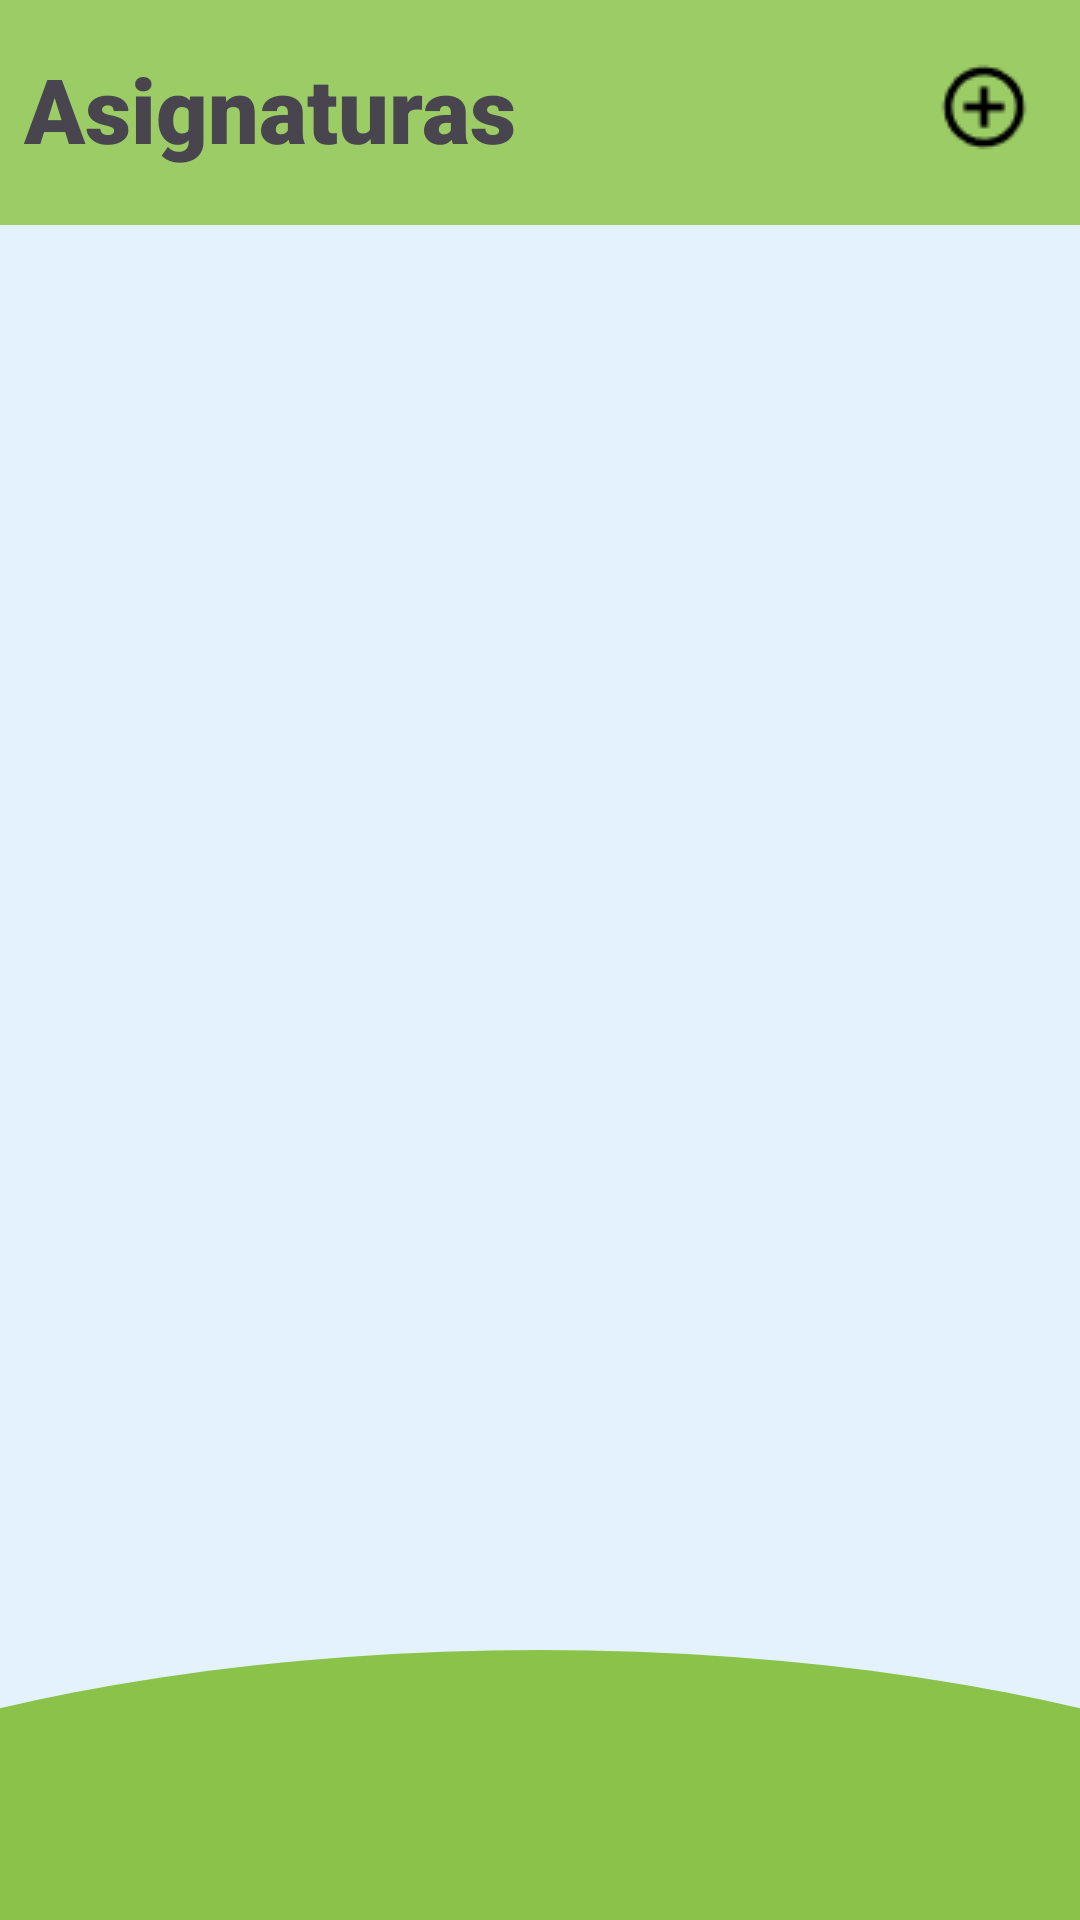

Produce the Android XML layout that renders to this screen, including the resource entries it uses.
<!-- AndroidManifest.xml: application theme Theme.Educapp -->
<!-- res/layout/activity_asignturas.xml -->
<?xml version="1.0" encoding="utf-8"?>
<androidx.constraintlayout.widget.ConstraintLayout xmlns:android="http://schemas.android.com/apk/res/android"
    android:layout_width="match_parent"
    android:layout_height="match_parent"
    xmlns:tools="http://schemas.android.com/tools"
    tools:context=".Asignturas"
    xmlns:app="http://schemas.android.com/apk/res-auto"
    android:background="@drawable/encabezado">
    <RelativeLayout
        android:id="@+id/encabezado"
        android:layout_width="match_parent"
        android:layout_height="75dp"
        android:background="#9CCC65"
        app:layout_constraintTop_toTopOf="parent">

        <TextView
            android:id="@+id/twNombre"
            android:layout_width="wrap_content"
            android:layout_height="wrap_content"
            android:text="@string/asignaturas"
            android:textSize="30sp"
            android:textStyle="bold"
            android:layout_alignParentStart="true"
            android:layout_alignParentTop="true"
            android:fontFamily="sans-serif-black"
            android:layout_marginStart="8dp"
            android:layout_marginTop="16dp"/>

        <ImageButton
            android:id="@+id/btAdd"
            android:layout_width="wrap_content"
            android:layout_height="wrap_content"
            android:layout_alignParentEnd="true"
            android:layout_alignParentBottom="true"
            android:layout_marginTop="10dp"
            android:layout_marginEnd="4dp"
            android:layout_marginBottom="14dp"
            android:backgroundTint="#9CCC65"
            android:src="@drawable/add" />
    </RelativeLayout>
    <androidx.recyclerview.widget.RecyclerView
        android:id="@+id/lista"
        android:layout_marginTop="90dp"
        android:layout_width="match_parent"
        android:layout_height="match_parent"
        tools:listitem="@layout/item_asignatura"
        app:layoutManager="androidx.recyclerview.widget.LinearLayoutManager"/>


</androidx.constraintlayout.widget.ConstraintLayout>
<!-- res/layout/item_asignatura.xml (included above) -->
<?xml version="1.0" encoding="utf-8"?>
<com.google.android.material.card.MaterialCardView xmlns:android="http://schemas.android.com/apk/res/android"
    android:layout_width="match_parent"
    android:layout_height="wrap_content"
    xmlns:app="http://schemas.android.com/apk/res-auto"
    android:layout_marginTop="10dp"
    android:layout_marginStart="5dp"
    android:layout_marginEnd="5dp">

    <androidx.constraintlayout.widget.ConstraintLayout
        android:layout_width="match_parent"
        android:layout_height="120dp">

        <ImageView
            android:id="@+id/imagenCurso"
            android:layout_width="60dp"
            android:layout_height="70dp"
            android:layout_marginStart="10dp"
            android:layout_marginTop="20dp"
            android:scaleType="fitCenter"
            android:src="@drawable/asignaturas"
            app:layout_constraintStart_toStartOf="parent"
            app:layout_constraintTop_toTopOf="parent" />

        <TextView
            android:id="@+id/nombreCurso"
            android:layout_width="wrap_content"
            android:layout_height="wrap_content"
            android:layout_marginStart="20dp"
            android:layout_marginTop="15dp"
            android:text="@string/nombre_de_la_asignatura"
            android:textSize="16sp"
            android:textStyle="bold"
            app:layout_constraintStart_toEndOf="@id/imagenCurso"
            app:layout_constraintTop_toTopOf="parent" />

        <TextView
            android:id="@+id/twHorario"
            android:layout_width="wrap_content"
            android:layout_height="wrap_content"
            android:layout_marginStart="20dp"
            android:layout_marginTop="10dp"
            android:text="@string/horario_asig"
            android:textSize="16sp"
            android:textStyle="bold"
            app:layout_constraintStart_toEndOf="@id/imagenCurso"
            app:layout_constraintTop_toBottomOf="@id/nombreCurso" />

        <TextView
            android:id="@+id/twAula"
            android:layout_width="wrap_content"
            android:layout_height="wrap_content"
            android:layout_marginStart="20dp"
            android:layout_marginTop="10dp"
            android:layout_marginBottom="15dp"
            android:text="@string/aula_asig"
            android:textSize="16sp"
            android:textStyle="bold"
            app:layout_constraintStart_toEndOf="@id/imagenCurso"
            app:layout_constraintTop_toBottomOf="@id/twHorario"
           />
    </androidx.constraintlayout.widget.ConstraintLayout>
</com.google.android.material.card.MaterialCardView>
<!-- resources referenced by this layout -->
<resources>
  <!-- drawable add: png bitmap (drawable, 704 bytes) -->
  <!-- drawable asignaturas: png bitmap (drawable, 2343 bytes) -->
  <!-- drawable encabezado (drawable) -->
  <layer-list xmlns:android="http://schemas.android.com/apk/res/android">
  
      
      <item>
          <shape android:shape="rectangle">
             <solid android:color="#E3F2FD"/>
          </shape>
      </item>
  
      
      <item
          android:bottom="-150dp"
          android:left="-150dp"
          android:right="-150dp"
          android:top="550dp">
          <shape android:shape="oval">
              <solid android:color="#8BC34A" />
          </shape>
      </item>
  
  </layer-list>
  <string name="asignaturas">Asignaturas</string>
  <string name="aula_asig">Aula</string>
  <string name="horario_asig">Horario</string>
  <string name="nombre_de_la_asignatura">Nombre de la asignatura</string>
  <style name="Theme.Educapp" parent="Base.Theme.Educapp" />
  <style name="Base.Theme.Educapp" parent="Theme.Material3.DayNight.NoActionBar">
          
          
      </style>
</resources>
